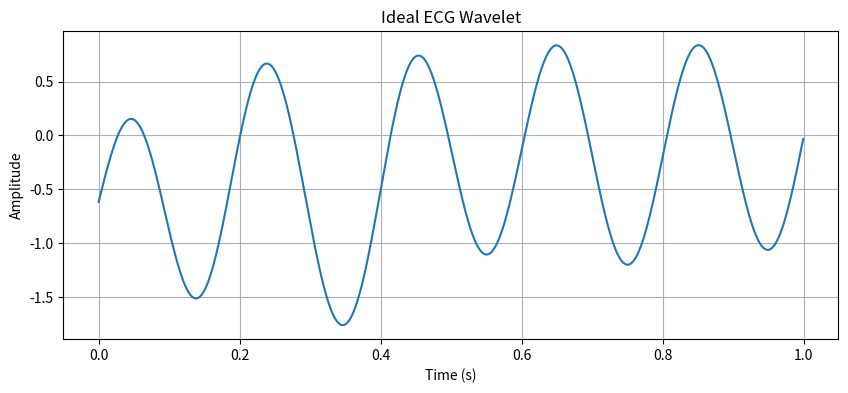

Here is the Python script that generated this plot:
import numpy as np
import matplotlib.pyplot as plt

# Define time parameters
duration = 1.0  # Duration of the ECG signal in seconds
fs = 1000  # Sampling frequency in Hz
t = np.linspace(0, duration, int(fs * duration), endpoint=False)

# Generate the P-wave
p_wave = np.sin(2 * np.pi * 5 * t)  # A simple sinusoidal wave for the P-wave

# Generate the QRS complex
qrs_complex = (
    -np.exp(-0.5 * ((t - 0.1) / 0.1) ** 2) +  # Q-wave
    np.exp(-0.5 * ((t - 0.2) / 0.05) ** 2) -  # R-wave
    np.exp(-0.5 * ((t - 0.3) / 0.1) ** 2)     # S-wave
)

# Generate the T-wave
t_wave = 0.2 * np.sin(2 * np.pi * 1.0 * t)  # A simple sinusoidal wave for the T-wave

# Combine the components to create the ideal ECG wavelet
ecg_wavelet = p_wave + qrs_complex + t_wave

# Plot the ECG wavelet
plt.figure(figsize=(10, 4))
plt.plot(t, ecg_wavelet)
plt.title("Ideal ECG Wavelet")
plt.xlabel("Time (s)")
plt.ylabel("Amplitude")
plt.grid(True)
plt.show()